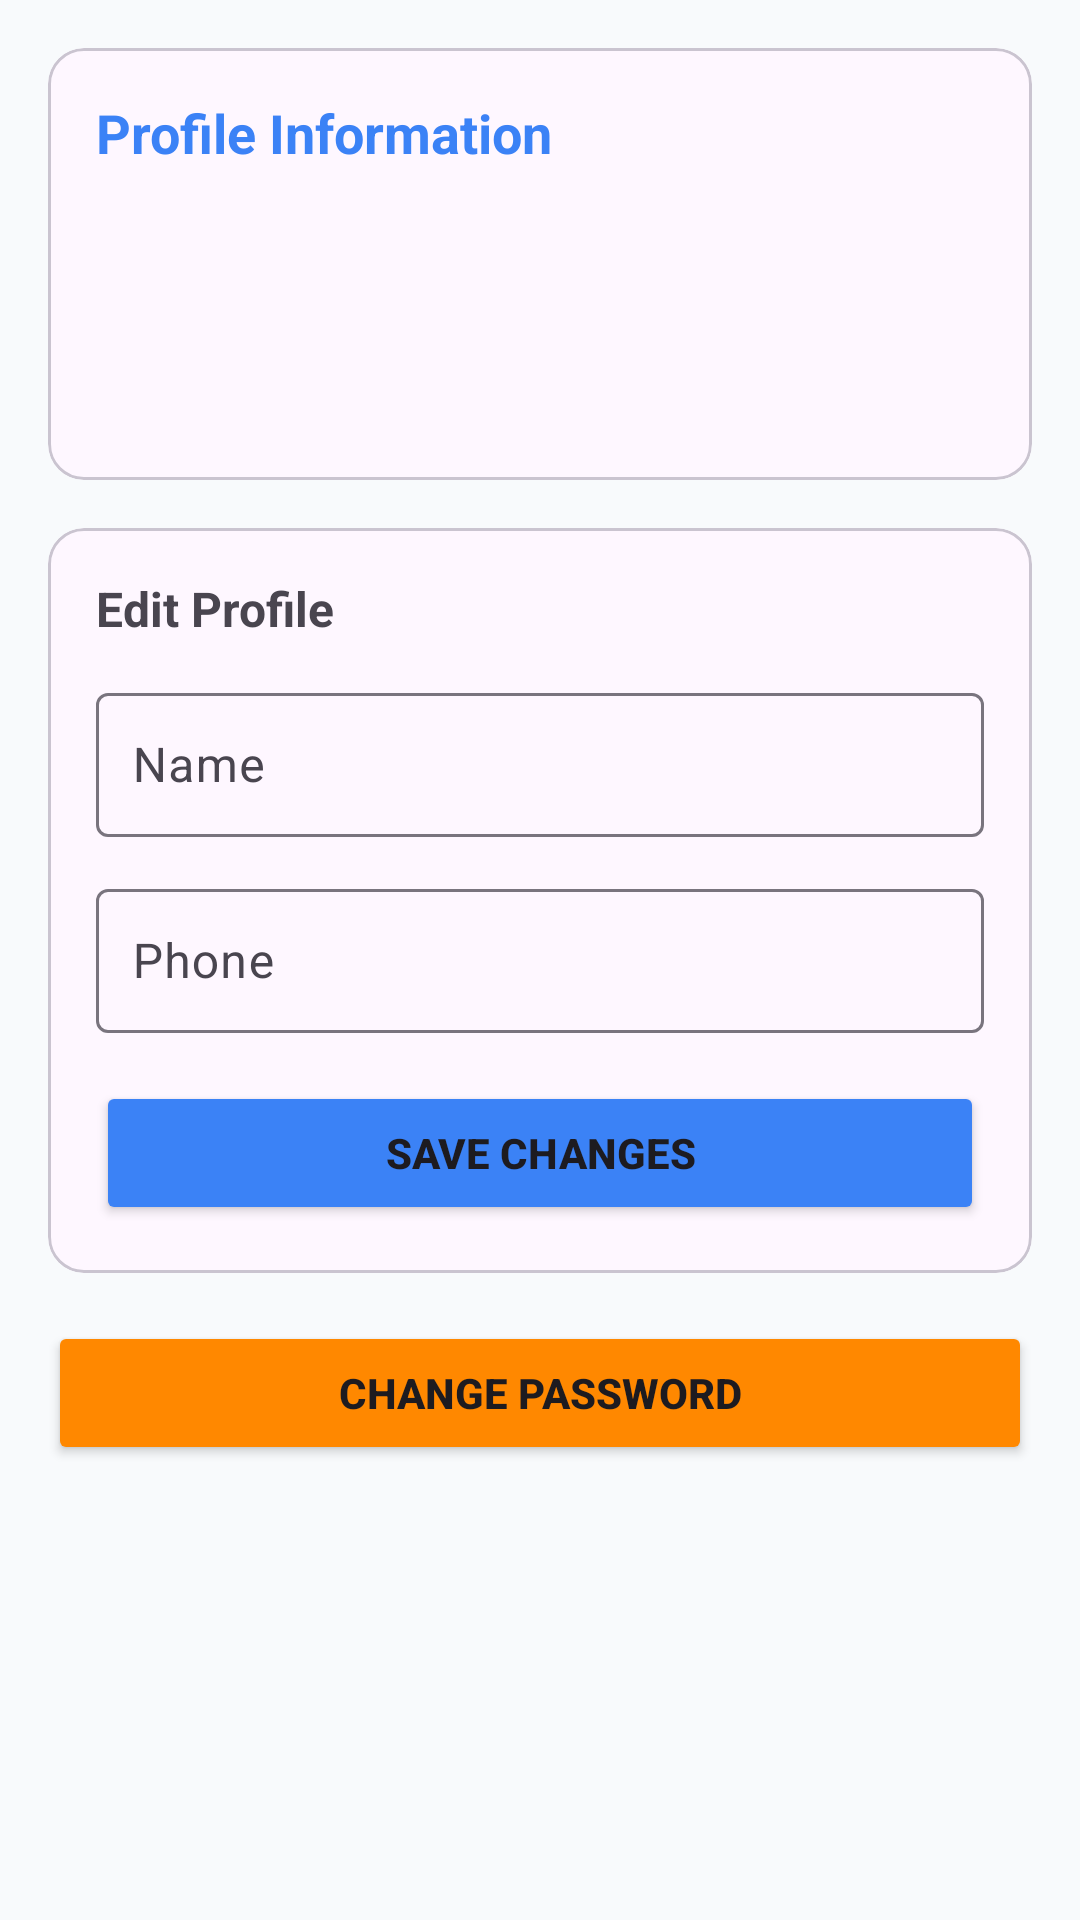

Produce the Android XML layout that renders to this screen, including the resource entries it uses.
<!-- AndroidManifest.xml: application theme Theme.GroundBookingSystem -->
<!-- res/layout/activity_profile.xml -->
<LinearLayout xmlns:android="http://schemas.android.com/apk/res/android"
    android:layout_width="match_parent" android:layout_height="wrap_content"
    android:orientation="vertical" android:padding="16dp">
    <ScrollView
        android:layout_width="match_parent"
        android:layout_height="0dp"
        android:layout_weight="1">

        <LinearLayout
            android:layout_width="match_parent"
            android:layout_height="wrap_content"
            android:orientation="vertical">

            <com.google.android.material.card.MaterialCardView
                android:layout_width="match_parent"
                android:layout_height="wrap_content"
                android:layout_marginBottom="16dp"
                android:elevation="4dp">

                <LinearLayout
                    android:layout_width="match_parent"
                    android:layout_height="wrap_content"
                    android:orientation="vertical"
                    android:padding="16dp">

                    <TextView
                        android:layout_width="wrap_content"
                        android:layout_height="wrap_content"
                        android:text="Profile Information"
                        android:textSize="18sp"
                        android:textStyle="bold"
                        android:textColor="?attr/colorPrimary"
                        android:layout_marginBottom="12dp" />

                    <TextView
                        android:id="@+id/profileName"
                        android:layout_width="wrap_content"
                        android:layout_height="wrap_content"
                        android:textSize="16sp"
                        android:layout_marginBottom="8dp" />

                    <TextView
                        android:id="@+id/profileEmail"
                        android:layout_width="wrap_content"
                        android:layout_height="wrap_content"
                        android:textSize="14sp"
                        android:textColor="@android:color/darker_gray"
                        android:layout_marginBottom="8dp" />

                    <TextView
                        android:id="@+id/profilePhone"
                        android:layout_width="wrap_content"
                        android:layout_height="wrap_content"
                        android:textSize="14sp"
                        android:textColor="@android:color/darker_gray" />
                </LinearLayout>
            </com.google.android.material.card.MaterialCardView>

            <com.google.android.material.card.MaterialCardView
                android:layout_width="match_parent"
                android:layout_height="wrap_content"
                android:layout_marginBottom="16dp"
                android:elevation="4dp">

                <LinearLayout
                    android:layout_width="match_parent"
                    android:layout_height="wrap_content"
                    android:orientation="vertical"
                    android:padding="16dp">

                    <TextView
                        android:layout_width="wrap_content"
                        android:layout_height="wrap_content"
                        android:text="Edit Profile"
                        android:textSize="16sp"
                        android:textStyle="bold"
                        android:layout_marginBottom="12dp" />

                    <com.google.android.material.textfield.TextInputLayout
                        android:layout_width="match_parent"
                        android:layout_height="wrap_content"
                        android:layout_marginBottom="12dp">

                        <EditText
                            android:id="@+id/profileNameEdit"
                            android:layout_width="match_parent"
                            android:layout_height="48dp"
                            android:hint="Name"
                            android:inputType="text"
                            android:paddingStart="12dp" />
                    </com.google.android.material.textfield.TextInputLayout>

                    <com.google.android.material.textfield.TextInputLayout
                        android:layout_width="match_parent"
                        android:layout_height="wrap_content"
                        android:layout_marginBottom="16dp">

                        <EditText
                            android:id="@+id/profilePhoneEdit"
                            android:layout_width="match_parent"
                            android:layout_height="48dp"
                            android:hint="Phone"
                            android:inputType="phone"
                            android:paddingStart="12dp" />
                    </com.google.android.material.textfield.TextInputLayout>

                    <Button
                        android:id="@+id/editProfileBtn"
                        android:layout_width="match_parent"
                        android:layout_height="48dp"
                        android:text="Save Changes"
                        android:textStyle="bold"
                        android:backgroundTint="?attr/colorPrimary" />
                </LinearLayout>
            </com.google.android.material.card.MaterialCardView>

            <Button
                android:id="@+id/changePasswordBtn"
                android:layout_width="match_parent"
                android:layout_height="48dp"
                android:text="Change Password"
                android:textStyle="bold"
                android:backgroundTint="@android:color/holo_orange_dark"
                android:layout_marginBottom="16dp" />
        </LinearLayout>
    </ScrollView>

    <ProgressBar
        android:id="@+id/progressBar"
        android:layout_width="wrap_content"
        android:layout_height="wrap_content"
        android:layout_gravity="center"
        android:visibility="gone" />
</LinearLayout>
<!-- resources referenced by this layout -->
<resources>
  <style name="Theme.GroundBookingSystem" parent="Theme.Material3.DayNight.NoActionBar">
          
          <item name="colorPrimary">@color/primary</item>
          <item name="colorPrimaryVariant">@color/primary_dark</item>
          <item name="colorOnPrimary">@color/white</item>
          
          <item name="colorSecondary">@color/accent</item>
          <item name="colorOnSecondary">@color/text_primary</item>
          
          <item name="android:statusBarColor">@color/primary_dark</item>
          
          <item name="android:windowBackground">@color/background_light</item>
      </style>
  <color name="primary">#3B82F6</color>
  <color name="primary_dark">#1D4ED8</color>
  <color name="white">#FFFFFF</color>
  <color name="accent">#F59E0B</color>
  <color name="text_primary">#0F172A</color>
  <color name="background_light">#F8FAFC</color>
</resources>
